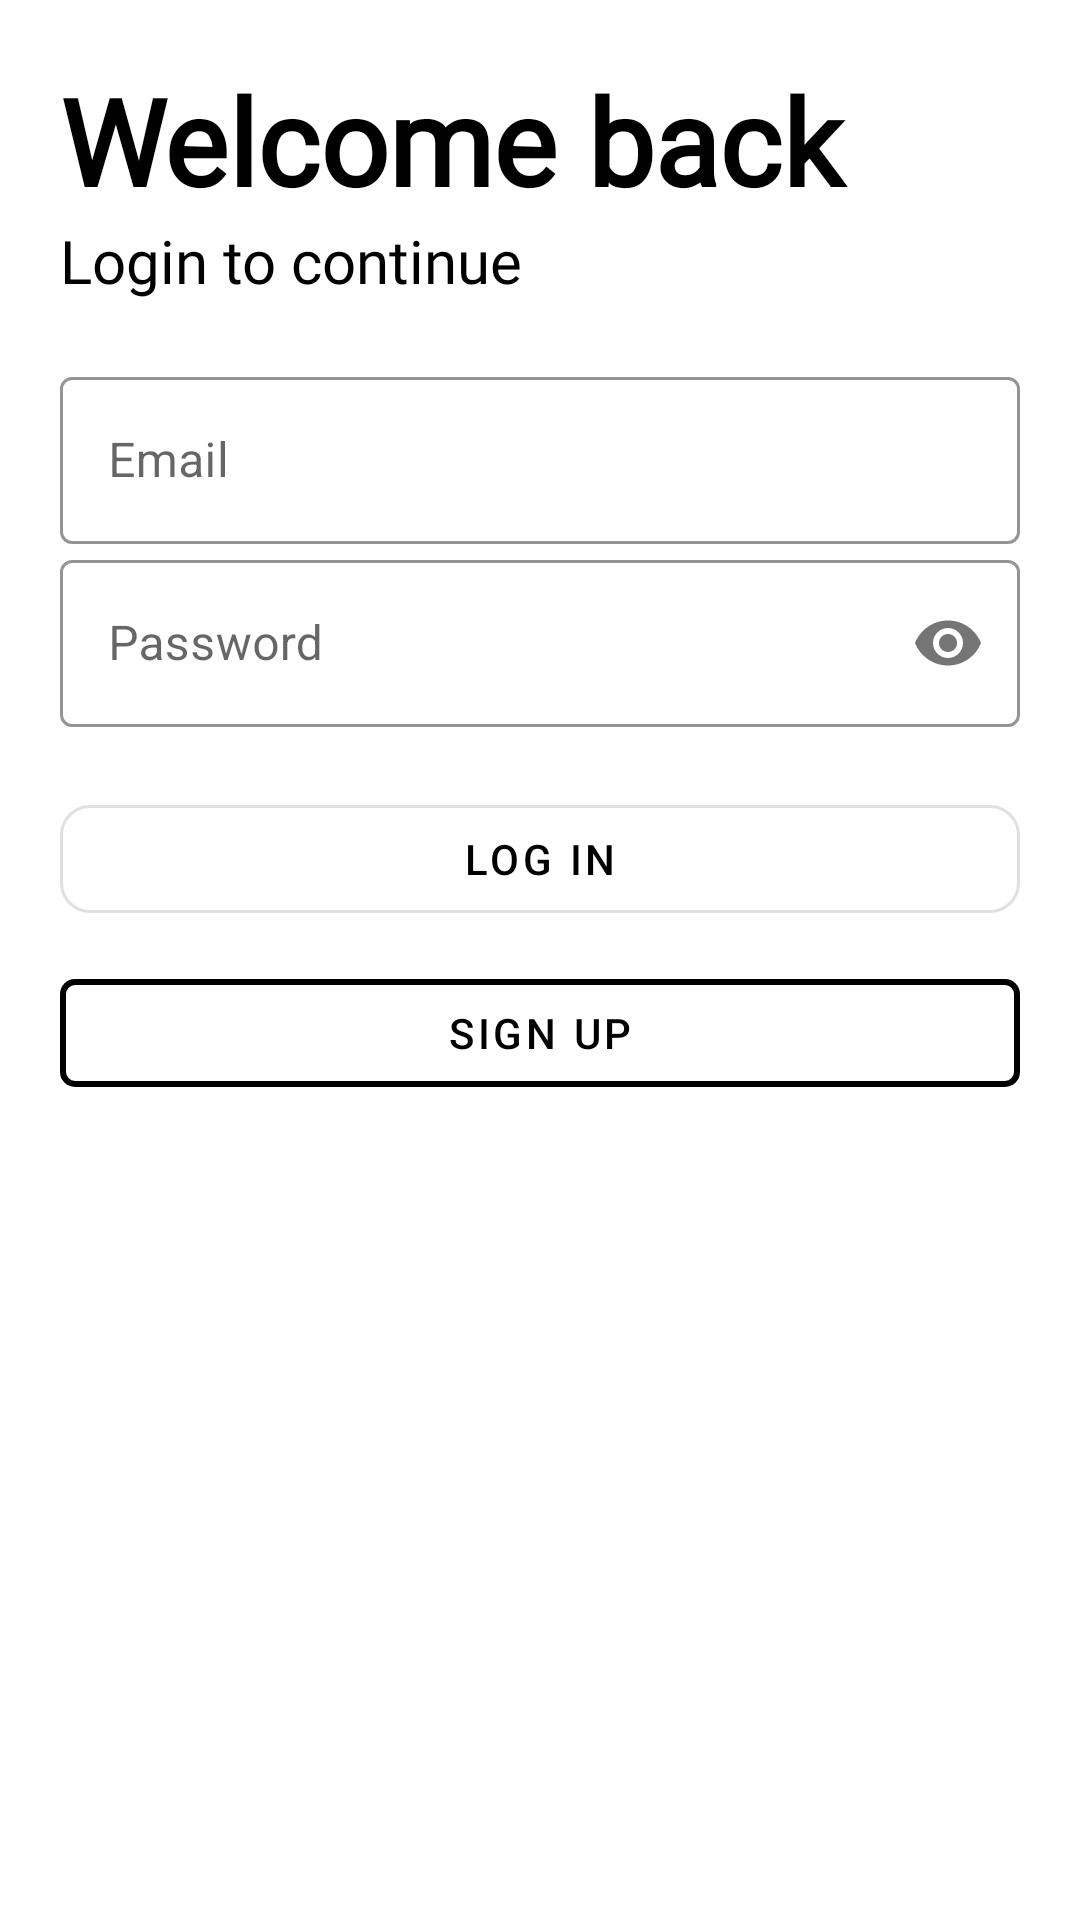

Android layout source for this screen:
<!-- AndroidManifest.xml: application theme Theme.RestaurantReview -->
<!-- res/layout/activity_login_page.xml -->
<?xml version="1.0" encoding="utf-8"?>
<androidx.constraintlayout.widget.ConstraintLayout
    xmlns:android="http://schemas.android.com/apk/res/android"
    xmlns:app="http://schemas.android.com/apk/res-auto"
    xmlns:tools="http://schemas.android.com/tools"

    android:layout_width="match_parent"
    android:layout_height="match_parent"
    android:padding="20dp"
    android:background="@color/white">

    <TextView
        android:id="@+id/logintext1"
        android:layout_width="match_parent"
        android:layout_height="wrap_content"
        android:fontFamily="@font/roboto"
        android:text="Welcome back"
        android:textColor="@color/black"
        android:textSize="40dp"
        android:textStyle="bold"
        app:layout_constraintEnd_toEndOf="parent"
        app:layout_constraintStart_toStartOf="parent"
        app:layout_constraintTop_toTopOf="parent"
        app:layout_constraintBottom_toTopOf="@+id/logintext2"/>

    <TextView
        android:id="@+id/logintext2"
        android:layout_width="match_parent"
        android:layout_height="wrap_content"
        android:fontFamily="@font/roboto"
        android:text="Login to continue"
        android:textColor="@color/black"
        android:textSize="20sp"
        app:layout_constraintEnd_toEndOf="parent"
        app:layout_constraintStart_toStartOf="parent"
        app:layout_constraintTop_toBottomOf="@+id/logintext1" />


    <LinearLayout
        android:id="@+id/linearLayout"
        android:layout_width="match_parent"
        android:layout_height="wrap_content"
        app:layout_constraintTop_toBottomOf="@+id/logintext2"
        android:orientation="vertical"

        android:layout_marginTop="20dp"
        android:layout_marginBottom="20dp">

        <com.google.android.material.textfield.TextInputLayout
            android:layout_width="match_parent"
            android:layout_height="wrap_content"

            style="@style/Widget.MaterialComponents.TextInputLayout.OutlinedBox"
            app:boxStrokeColor="@color/black"
            app:boxStrokeErrorColor="@color/black"
            android:hint="Email">

            <com.google.android.material.textfield.TextInputEditText
                android:id="@+id/email"
                android:layout_width="match_parent"
                android:layout_height="wrap_content"
                android:inputType="text"/>
        </com.google.android.material.textfield.TextInputLayout>

        <com.google.android.material.textfield.TextInputLayout
            android:layout_width="match_parent"
            android:layout_height="wrap_content"

            style="@style/Widget.MaterialComponents.TextInputLayout.OutlinedBox"
            app:boxStrokeColor="@color/black"
            android:hint="Password"
            app:passwordToggleEnabled="true">

            <com.google.android.material.textfield.TextInputEditText
                android:id="@+id/pass"
                android:layout_width="match_parent"
                android:layout_height="wrap_content"
                android:inputType="textPassword"/>
        </com.google.android.material.textfield.TextInputLayout>

        <com.google.android.material.button.MaterialButton
            android:theme="@style/Theme.RestaurantReview"
            style="@style/Widget.MaterialComponents.Button.OutlinedButton"
            android:layout_width="match_parent"
            android:layout_height="wrap_content"
            android:layout_marginTop="20dp"
            android:id="@+id/login"
            android:text="Log in"
            android:textColor="@color/black"
            app:cornerRadius="10dp" />

        <com.google.android.material.button.MaterialButton
            style="@style/Widget.MaterialComponents.Button.OutlinedButton"
            android:id="@+id/signup"
            android:layout_width="match_parent"
            android:layout_height="wrap_content"
            android:layout_marginTop="10dp"
            android:clickable="true"
            android:text="Sign up"
            android:textColor="@color/black"
            app:cornerRadius="5dp"
            app:backgroundTint="@android:color/transparent"
            app:rippleColor="#33AAAAAA"
            app:strokeColor="@color/black"
            app:strokeWidth="2dp"/>
    </LinearLayout>



</androidx.constraintlayout.widget.ConstraintLayout>
<!-- resources referenced by this layout -->
<resources>
  <color name="black">#FF000000</color>
  <color name="white">#FFFFFFFF</color>
  <style name="Theme.RestaurantReview" parent="Theme.MaterialComponents.DayNight.NoActionBar">
          
          <item name="colorPrimary">@color/white</item>
          <item name="colorPrimaryVariant">@color/swampy</item>
          <item name="colorSurface">@color/black</item>
          <item name="colorOnSurface">@color/black</item>
  
          <item name="colorAccent">@color/black</item>
  
          <item name="colorOnPrimary">@color/ofBlack</item>
          <item name="colorOnPrimarySurface">@color/black</item>
          
          <item name="colorSecondary">@color/teal_200</item>
          <item name="colorSecondaryVariant">@color/teal_700</item>
          <item name="colorOnSecondary">@color/black</item>
          
          <item name="android:statusBarColor" tools:targetApi="l">?attr/colorPrimary</item>
          <item name="android:windowLightStatusBar">true</item>
          
      </style>
  <color name="swampy">#476a68</color>
  <color name="ofBlack">#60000000</color>
  <color name="teal_200">#FF03DAC5</color>
  <color name="teal_700">#FF018786</color>
</resources>
